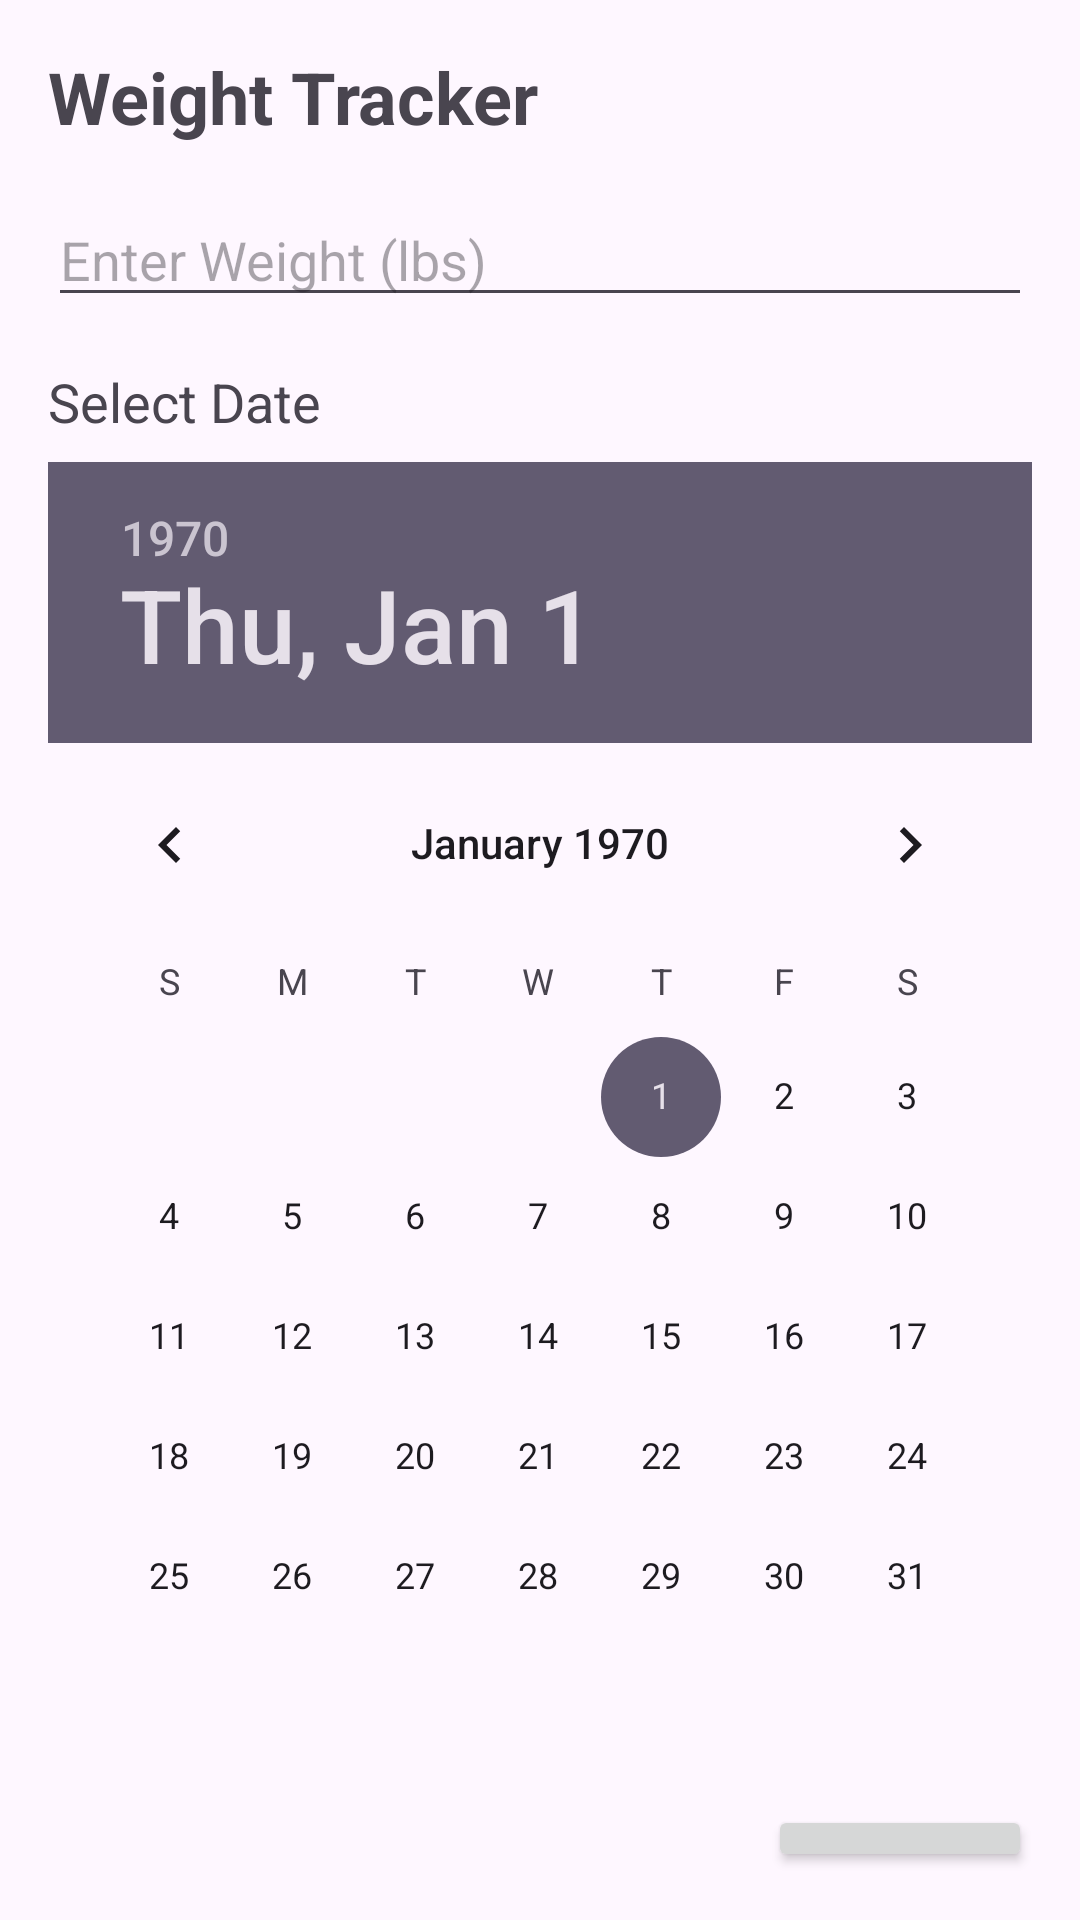

Here is an Android app screen rendered from its layout file. Give the layout XML and the strings, colors and styles it references.
<!-- AndroidManifest.xml: application theme Theme.BumpWatch -->
<!-- res/layout/fragment_weight_tracker.xml -->
<?xml version="1.0" encoding="utf-8"?>
<LinearLayout xmlns:android="http://schemas.android.com/apk/res/android"
android:layout_width="match_parent"
android:layout_height="wrap_content"
android:orientation="vertical"
android:padding="16dp"

xmlns:tools="http://schemas.android.com/tools"
tools:context=".Dashboard.WeightTrackerFragment">


<TextView
    android:id="@+id/weightTrackerTitleTextView"
    android:layout_width="wrap_content"
    android:layout_height="wrap_content"
    android:text="Weight Tracker"
    android:textSize="24sp"
    android:textStyle="bold"
    android:layout_marginBottom="16dp"/>


<EditText
    android:id="@+id/weightEntryEditText"
    android:layout_width="match_parent"
    android:layout_height="wrap_content"
    android:hint="Enter Weight (lbs)"
    android:inputType="numberDecimal"
    android:layout_marginBottom="16dp"/>


<TextView
    android:id="@+id/dateSelectorTextView"
    android:layout_width="wrap_content"
    android:layout_height="wrap_content"
    android:text="Select Date"
    android:textSize="18sp"
    android:layout_marginBottom="8dp"/>

<DatePicker
    android:id="@+id/datePicker"
    android:layout_width="match_parent"
    android:layout_height="wrap_content"/>


<Button
    android:id="@+id/saveWeightButton"
    android:layout_width="wrap_content"
    android:layout_height="wrap_content"
    android:text="Save"
    android:layout_gravity="end"
    android:layout_marginTop="16dp"/>

</LinearLayout>
<!-- resources referenced by this layout -->
<resources>
  <style name="Theme.BumpWatch" parent="Base.Theme.BumpWatch" />
  <style name="Base.Theme.BumpWatch" parent="Theme.Material3.DayNight.NoActionBar">
          
          
      </style>
</resources>
